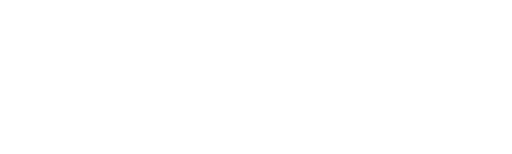
t = 0.00 s
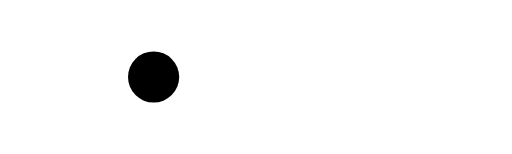
t = 0.30 s
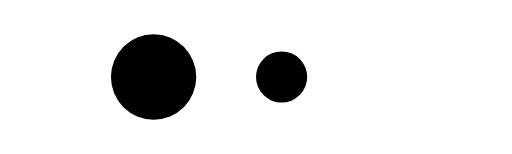
t = 0.70 s
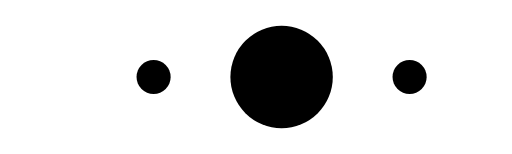
t = 1.00 s
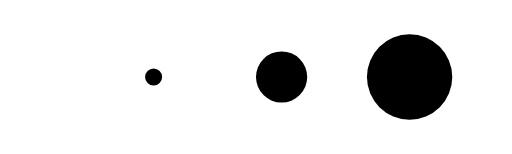
t = 1.30 s
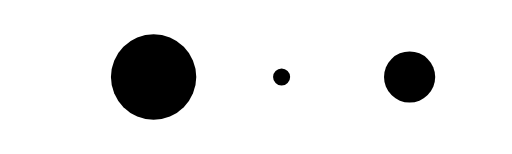
t = 1.70 s

The animated SVG that drew these frames (rendered in a browser with its animation timeline set to each time). Animation: 3 SMIL elements (animate=3); one cycle of 2.00 s, repeats indefinitely.

<svg xmlns="http://www.w3.org/2000/svg" width="70px" height="15px" viewBox="0 0 100 30">
    <circle cx="30" cy="15">
      <animate attributeName="r" values="0;10;0" dur="1.2s" repeatCount="indefinite"/>
    </circle>
    <circle cx="55" cy="15">
      <animate attributeName="r" values="0;10;0" dur="1.2s" begin="0.4s" repeatCount="indefinite"/>
    </circle>
    <circle cx="80" cy="15">
      <animate attributeName="r" values="0;10;0" dur="1.2s" begin="0.8s" repeatCount="indefinite"/>
    </circle>
  </svg>